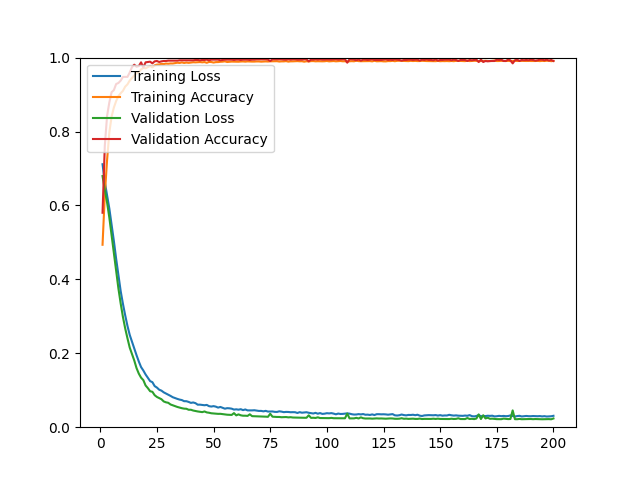

The data file committed next to this chart (first rows):
epoch, loss, acc, val_loss, val_acc
1, 0.7115, 0.4936, 0.6795, 0.5802
2, 0.6631, 0.6289, 0.6417, 0.7617
3, 0.6280, 0.7230, 0.6079, 0.8423
4, 0.5915, 0.7979, 0.5669, 0.8790
5, 0.5478, 0.8406, 0.5190, 0.9065
6, 0.5037, 0.8649, 0.4702, 0.9120
7, 0.4558, 0.8825, 0.4230, 0.9285
8, 0.4110, 0.8958, 0.3755, 0.9313
9, 0.3682, 0.9036, 0.3348, 0.9377
10, 0.3338, 0.9101, 0.2982, 0.9478
11, 0.3026, 0.9215, 0.2672, 0.9478
12, 0.2739, 0.9276, 0.2405, 0.9478
13, 0.2496, 0.9381, 0.2153, 0.9597
14, 0.2311, 0.9447, 0.1975, 0.9743
15, 0.2117, 0.9510, 0.1805, 0.9808
16, 0.1948, 0.9583, 0.1599, 0.9753
17, 0.1778, 0.9611, 0.1450, 0.9771
18, 0.1627, 0.9679, 0.1340, 0.9872
19, 0.1534, 0.9720, 0.1274, 0.9734
20, 0.1426, 0.9710, 0.1129, 0.9872
21, 0.1334, 0.9741, 0.1057, 0.9881
22, 0.1247, 0.9774, 0.0973, 0.9890
23, 0.1218, 0.9737, 0.0958, 0.9844
24, 0.1112, 0.9791, 0.0866, 0.9899
25, 0.1072, 0.9810, 0.0818, 0.9908
26, 0.1014, 0.9815, 0.0787, 0.9881
27, 0.0989, 0.9830, 0.0757, 0.9899
28, 0.0943, 0.9824, 0.0697, 0.9908
29, 0.0912, 0.9838, 0.0673, 0.9908
30, 0.0883, 0.9833, 0.0660, 0.9918
31, 0.0847, 0.9841, 0.0615, 0.9918
32, 0.0811, 0.9840, 0.0593, 0.9918
33, 0.0787, 0.9852, 0.0570, 0.9918
34, 0.0766, 0.9862, 0.0548, 0.9918
35, 0.0747, 0.9855, 0.0531, 0.9927
36, 0.0734, 0.9870, 0.0514, 0.9927
37, 0.0704, 0.9855, 0.0502, 0.9927
38, 0.0703, 0.9866, 0.0499, 0.9927
39, 0.0684, 0.9858, 0.0472, 0.9927
40, 0.0658, 0.9866, 0.0472, 0.9927
41, 0.0669, 0.9874, 0.0451, 0.9927
42, 0.0651, 0.9871, 0.0437, 0.9936
43, 0.0609, 0.9874, 0.0426, 0.9936
44, 0.0610, 0.9879, 0.0418, 0.9927
45, 0.0602, 0.9872, 0.0408, 0.9936
46, 0.0594, 0.9879, 0.0426, 0.9936
47, 0.0603, 0.9860, 0.0400, 0.9945
48, 0.0569, 0.9883, 0.0391, 0.9927
49, 0.0559, 0.9880, 0.0377, 0.9945
50, 0.0570, 0.9866, 0.0372, 0.9945
51, 0.0556, 0.9878, 0.0369, 0.9945
52, 0.0530, 0.9879, 0.0361, 0.9945
53, 0.0548, 0.9887, 0.0362, 0.9927
54, 0.0525, 0.9890, 0.0353, 0.9936
55, 0.0501, 0.9899, 0.0345, 0.9945
56, 0.0515, 0.9881, 0.0338, 0.9945
57, 0.0511, 0.9888, 0.0334, 0.9945
58, 0.0501, 0.9892, 0.0332, 0.9945
59, 0.0477, 0.9891, 0.0381, 0.9936
60, 0.0484, 0.9887, 0.0320, 0.9945
... 140 more rows
